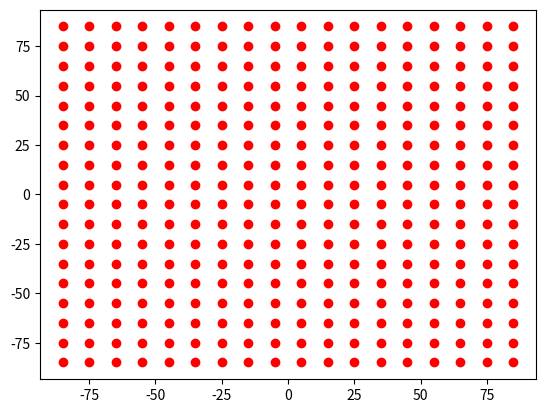

Source code (Python): (Note: this script raises an exception after producing the figure.)

import numpy as np
import matplotlib.pyplot as plt
import matplotlib.patches as mpatches


bounding_box_2=np.array([[ -85, -75, -65, -55, -45, -35, -25, -15, -5, 5, 15, 25, 35, 45, 55, 65, 75, 85, -85, -75, -65, -55, -45, -35, -25, -15, -5, 5, 15, 25, 35, 45, 55, 65, 75, 85, -85, -75, -65, -55, -45, -35, -25, -15, -5, 5, 15, 25, 35, 45, 55, 65, 75, 85, -85, -75, -65, -55, -45, -35, -25, -15, -5, 5, 15, 25, 35, 45, 55, 65, 75, 85, -85, -75, -65, -55, -45, -35, -25, -15, -5, 5, 15, 25, 35, 45, 55, 65, 75, 85, -85, -75, -65, -55, -45, -35, -25, -15, -5, 5, 15, 25, 35, 45, 55, 65, 75, 85, -85, -75, -65, -55, -45, -35, -25, -15, -5, 5, 15, 25, 35, 45, 55, 65, 75, 85, -85, -75, -65, -55, -45, -35, -25, -15, -5, 5, 15, 25, 35, 45, 55, 65, 75, 85, -85, -75, -65, -55, -45, -35, -25, -15, -5, 5, 15, 25, 35, 45, 55, 65, 75, 85, -85, -75, -65, -55, -45, -35, -25, -15, -5, 5, 15, 25, 35, 45, 55, 65, 75, 85, -85, -75, -65, -55, -45, -35, -25, -15, -5, 5, 15, 25, 35, 45, 55, 65, 75, 85, -85, -75, -65, -55, -45, -35, -25, -15, -5, 5, 15, 25, 35, 45, 55, 65, 75, 85, -85, -75, -65, -55, -45, -35, -25, -15, -5, 5, 15, 25, 35, 45, 55, 65, 75, 85, -85, -75, -65, -55, -45, -35, -25, -15, -5, 5, 15, 25, 35, 45, 55, 65, 75, 85, -85, -75, -65, -55, -45, -35, -25, -15, -5, 5, 15, 25, 35, 45, 55, 65, 75, 85, -85, -75, -65, -55, -45, -35, -25, -15, -5, 5, 15, 25, 35, 45, 55, 65, 75, 85, -85, -75, -65, -55, -45, -35, -25, -15, -5, 5, 15, 25, 35, 45, 55, 65, 75, 85, -85, -75, -65, -55, -45, -35, -25, -15, -5, 5, 15, 25, 35, 45, 55, 65, 75, 85 ],[ -85, -85, -85, -85, -85, -85, -85, -85, -85, -85, -85, -85, -85, -85, -85, -85, -85, -85, -75, -75, -75, -75, -75, -75, -75, -75, -75, -75, -75, -75, -75, -75, -75, -75, -75, -75, -65, -65, -65, -65, -65, -65, -65, -65, -65, -65, -65, -65, -65, -65, -65, -65, -65, -65, -55, -55, -55, -55, -55, -55, -55, -55, -55, -55, -55, -55, -55, -55, -55, -55, -55, -55, -45, -45, -45, -45, -45, -45, -45, -45, -45, -45, -45, -45, -45, -45, -45, -45, -45, -45, -35, -35, -35, -35, -35, -35, -35, -35, -35, -35, -35, -35, -35, -35, -35, -35, -35, -35, -25, -25, -25, -25, -25, -25, -25, -25, -25, -25, -25, -25, -25, -25, -25, -25, -25, -25, -15, -15, -15, -15, -15, -15, -15, -15, -15, -15, -15, -15, -15, -15, -15, -15, -15, -15, -5, -5, -5, -5, -5, -5, -5, -5, -5, -5, -5, -5, -5, -5, -5, -5, -5, -5, 5, 5, 5, 5, 5, 5, 5, 5, 5, 5, 5, 5, 5, 5, 5, 5, 5, 5, 15, 15, 15, 15, 15, 15, 15, 15, 15, 15, 15, 15, 15, 15, 15, 15, 15, 15, 25, 25, 25, 25, 25, 25, 25, 25, 25, 25, 25, 25, 25, 25, 25, 25, 25, 25, 35, 35, 35, 35, 35, 35, 35, 35, 35, 35, 35, 35, 35, 35, 35, 35, 35, 35, 45, 45, 45, 45, 45, 45, 45, 45, 45, 45, 45, 45, 45, 45, 45, 45, 45, 45, 55, 55, 55, 55, 55, 55, 55, 55, 55, 55, 55, 55, 55, 55, 55, 55, 55, 55, 65, 65, 65, 65, 65, 65, 65, 65, 65, 65, 65, 65, 65, 65, 65, 65, 65, 65, 75, 75, 75, 75, 75, 75, 75, 75, 75, 75, 75, 75, 75, 75, 75, 75, 75, 75, 85, 85, 85, 85, 85, 85, 85, 85, 85, 85, 85, 85, 85, 85, 85, 85, 85, 85 ]])
a=np.diag(range(15))
#print(a)
#print(len(bounding_box))
#print(bounding_box.size)
#print(bounding_box.shape)
#print(bounding_box.reshape(2,289))
#plt.matshow(bounding_box.reshape(2,289))
#(nrows, ncols) = bounding_box.shape
#pixel_plot=plt.figure() #make plot
#plt.title("bounding box")
fig,ax=plt.subplots()
plt.plot([ -85, -75, -65, -55, -45, -35, -25, -15, -5, 5, 15, 25, 35, 45, 55, 65, 75, 85, -85, -75, -65, -55, -45, -35, -25, -15, -5, 5, 15, 25, 35, 45, 55, 65, 75, 85, -85, -75, -65, -55, -45, -35, -25, -15, -5, 5, 15, 25, 35, 45, 55, 65, 75, 85, -85, -75, -65, -55, -45, -35, -25, -15, -5, 5, 15, 25, 35, 45, 55, 65, 75, 85, -85, -75, -65, -55, -45, -35, -25, -15, -5, 5, 15, 25, 35, 45, 55, 65, 75, 85, -85, -75, -65, -55, -45, -35, -25, -15, -5, 5, 15, 25, 35, 45, 55, 65, 75, 85, -85, -75, -65, -55, -45, -35, -25, -15, -5, 5, 15, 25, 35, 45, 55, 65, 75, 85, -85, -75, -65, -55, -45, -35, -25, -15, -5, 5, 15, 25, 35, 45, 55, 65, 75, 85, -85, -75, -65, -55, -45, -35, -25, -15, -5, 5, 15, 25, 35, 45, 55, 65, 75, 85, -85, -75, -65, -55, -45, -35, -25, -15, -5, 5, 15, 25, 35, 45, 55, 65, 75, 85, -85, -75, -65, -55, -45, -35, -25, -15, -5, 5, 15, 25, 35, 45, 55, 65, 75, 85, -85, -75, -65, -55, -45, -35, -25, -15, -5, 5, 15, 25, 35, 45, 55, 65, 75, 85, -85, -75, -65, -55, -45, -35, -25, -15, -5, 5, 15, 25, 35, 45, 55, 65, 75, 85, -85, -75, -65, -55, -45, -35, -25, -15, -5, 5, 15, 25, 35, 45, 55, 65, 75, 85, -85, -75, -65, -55, -45, -35, -25, -15, -5, 5, 15, 25, 35, 45, 55, 65, 75, 85, -85, -75, -65, -55, -45, -35, -25, -15, -5, 5, 15, 25, 35, 45, 55, 65, 75, 85, -85, -75, -65, -55, -45, -35, -25, -15, -5, 5, 15, 25, 35, 45, 55, 65, 75, 85, -85, -75, -65, -55, -45, -35, -25, -15, -5, 5, 15, 25, 35, 45, 55, 65, 75, 85 ],[ -85, -85, -85, -85, -85, -85, -85, -85, -85, -85, -85, -85, -85, -85, -85, -85, -85, -85, -75, -75, -75, -75, -75, -75, -75, -75, -75, -75, -75, -75, -75, -75, -75, -75, -75, -75, -65, -65, -65, -65, -65, -65, -65, -65, -65, -65, -65, -65, -65, -65, -65, -65, -65, -65, -55, -55, -55, -55, -55, -55, -55, -55, -55, -55, -55, -55, -55, -55, -55, -55, -55, -55, -45, -45, -45, -45, -45, -45, -45, -45, -45, -45, -45, -45, -45, -45, -45, -45, -45, -45, -35, -35, -35, -35, -35, -35, -35, -35, -35, -35, -35, -35, -35, -35, -35, -35, -35, -35, -25, -25, -25, -25, -25, -25, -25, -25, -25, -25, -25, -25, -25, -25, -25, -25, -25, -25, -15, -15, -15, -15, -15, -15, -15, -15, -15, -15, -15, -15, -15, -15, -15, -15, -15, -15, -5, -5, -5, -5, -5, -5, -5, -5, -5, -5, -5, -5, -5, -5, -5, -5, -5, -5, 5, 5, 5, 5, 5, 5, 5, 5, 5, 5, 5, 5, 5, 5, 5, 5, 5, 5, 15, 15, 15, 15, 15, 15, 15, 15, 15, 15, 15, 15, 15, 15, 15, 15, 15, 15, 25, 25, 25, 25, 25, 25, 25, 25, 25, 25, 25, 25, 25, 25, 25, 25, 25, 25, 35, 35, 35, 35, 35, 35, 35, 35, 35, 35, 35, 35, 35, 35, 35, 35, 35, 35, 45, 45, 45, 45, 45, 45, 45, 45, 45, 45, 45, 45, 45, 45, 45, 45, 45, 45, 55, 55, 55, 55, 55, 55, 55, 55, 55, 55, 55, 55, 55, 55, 55, 55, 55, 55, 65, 65, 65, 65, 65, 65, 65, 65, 65, 65, 65, 65, 65, 65, 65, 65, 65, 65, 75, 75, 75, 75, 75, 75, 75, 75, 75, 75, 75, 75, 75, 75, 75, 75, 75, 75, 85, 85, 85, 85, 85, 85, 85, 85, 85, 85, 85, 85, 85, 85, 85, 85, 85, 85 ], 'ro')
for item in range(bounding_box_2.shape):
    recy=mpatches.Rectangle((bounding_box_2[0][item]-5,bounding_box_2[1][item]-5), 10, 10, ec="red")  
    ax.add_patch(recy) 
    #recy=mpatches.Rectangle((bounding_box_1[item][0]-5,bounding_box_1[item][1]-5), 10, 10, ec="none")
    #ax.add_patch(recy)

circ=mpatches.Circle((0, 0), 83.6505, ec="black", fc="none")
ax.plot([0],[0],'ko')
ax.add_patch(circ)
#ax.grid()
plt.axis([-100, 100, -100, 100])
plt.show()

